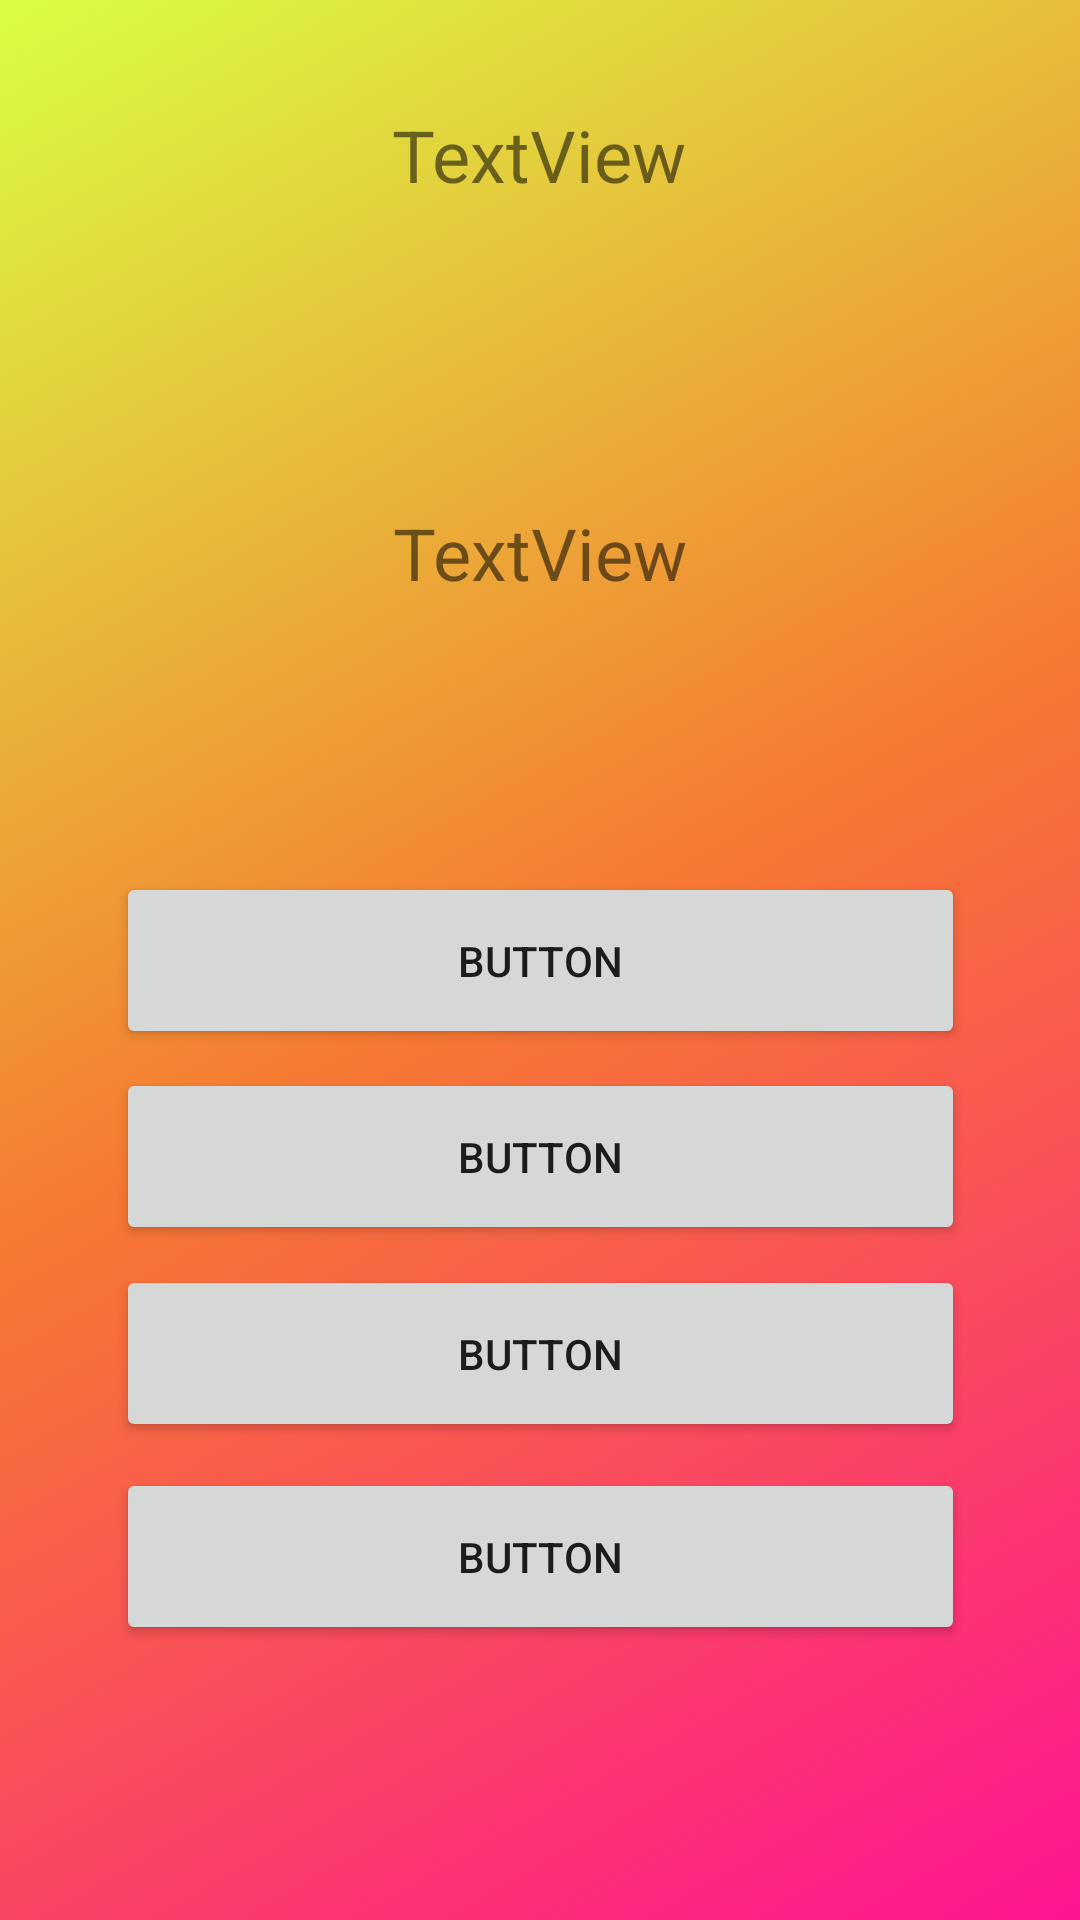

Write the Android layout XML for this screen, with the resource values it uses.
<!-- AndroidManifest.xml: application theme Theme.ChildsPlay -->
<!-- res/layout/activity_alphabet_game_lvl1.xml -->
<?xml version="1.0" encoding="utf-8"?>
<androidx.constraintlayout.widget.ConstraintLayout xmlns:android="http://schemas.android.com/apk/res/android"
    xmlns:app="http://schemas.android.com/apk/res-auto"
    xmlns:tools="http://schemas.android.com/tools"
    android:layout_width="match_parent"
    android:layout_height="match_parent"
    android:background="@drawable/animation">
    tools:context=".alphabetGame">

    <TextView
        android:id="@+id/Score"
        android:layout_width="112dp"
        android:layout_height="49dp"
        android:text="TextView"
        android:textAlignment="center"
        android:textSize="24sp"
        app:layout_constraintBottom_toBottomOf="parent"
        app:layout_constraintEnd_toEndOf="parent"
        app:layout_constraintHorizontal_bias="0.497"
        app:layout_constraintStart_toStartOf="parent"
        app:layout_constraintTop_toTopOf="parent"
        app:layout_constraintVertical_bias="0.06" />

    <Button
        android:id="@+id/Ans4"
        android:layout_width="283dp"
        android:layout_height="59dp"
        android:text="Button"
        app:layout_constraintBottom_toBottomOf="parent"
        app:layout_constraintEnd_toEndOf="parent"
        app:layout_constraintStart_toStartOf="parent"
        app:layout_constraintTop_toTopOf="parent"
        app:layout_constraintVertical_bias="0.842" />

    <Button
        android:id="@+id/Ans3"
        android:layout_width="283dp"
        android:layout_height="59dp"
        android:text="Button"
        app:layout_constraintBottom_toBottomOf="parent"
        app:layout_constraintEnd_toEndOf="parent"
        app:layout_constraintStart_toStartOf="parent"
        app:layout_constraintTop_toTopOf="parent"
        app:layout_constraintVertical_bias="0.726" />

    <Button
        android:id="@+id/Ans2"
        android:layout_width="283dp"
        android:layout_height="59dp"
        android:text="Button"
        app:layout_constraintBottom_toBottomOf="parent"
        app:layout_constraintEnd_toEndOf="parent"
        app:layout_constraintStart_toStartOf="parent"
        app:layout_constraintTop_toTopOf="parent"
        app:layout_constraintVertical_bias="0.613" />

    <Button
        android:id="@+id/Ans1"
        android:layout_width="283dp"
        android:layout_height="59dp"
        android:text="Button"
        app:layout_constraintBottom_toBottomOf="parent"
        app:layout_constraintEnd_toEndOf="parent"
        app:layout_constraintStart_toStartOf="parent"
        app:layout_constraintTop_toTopOf="parent" />

    <TextView
        android:id="@+id/Question"
        android:layout_width="208dp"
        android:layout_height="173dp"
        android:gravity="center"
        android:text="TextView"
        android:textSize="24sp"
        app:layout_constraintBottom_toBottomOf="parent"
        app:layout_constraintEnd_toEndOf="parent"
        app:layout_constraintHorizontal_bias="0.497"
        app:layout_constraintStart_toStartOf="parent"
        app:layout_constraintTop_toTopOf="parent"
        app:layout_constraintVertical_bias="0.209" />

</androidx.constraintlayout.widget.ConstraintLayout>
<!-- resources referenced by this layout -->
<resources>
  <!-- drawable animation (drawable) -->
  <?xml version="1.0" encoding="utf-8"?>
  <animation-list xmlns:android="http://schemas.android.com/apk/res/android">
  
   <item android:duration="5000"
       android:drawable="@drawable/color_changing_background"/>
  
      <item android:duration="5000"
          android:drawable="@drawable/color_changing_background_partwo"/>
  
      <item android:duration="5000"
          android:drawable="@drawable/color_changing_background_parthree"/>
  
  
  
  </animation-list>
  <style name="Theme.ChildsPlay" parent="Theme.MaterialComponents.DayNight.DarkActionBar">
          
          <item name="colorPrimary">@color/purple_500</item>
          <item name="colorPrimaryVariant">@color/purple_700</item>
          <item name="colorOnPrimary">@color/white</item>
          
          <item name="colorSecondary">@color/teal_200</item>
          <item name="colorSecondaryVariant">@color/teal_700</item>
          <item name="colorOnSecondary">@color/black</item>
          
          <item name="android:statusBarColor" tools:targetApi="l">?attr/colorPrimaryVariant</item>
          
      </style>
  <!-- drawable color_changing_background (drawable) -->
  <?xml version="1.0" encoding="utf-8"?>
  <shape xmlns:android="http://schemas.android.com/apk/res/android"
  
      android:shape="rectangle">
      <gradient
          android:type="linear"
          android:angle="315"
          android:startColor="@color/startColor"
          android:centerColor="@color/centerColor"
          android:endColor="@color/endColor"
  
  
  
  
  
  
  
  
  
  
     />
  
  </shape>
  <!-- drawable color_changing_background_partwo (drawable) -->
  <?xml version="1.0" encoding="utf-8"?>
  <shape xmlns:android="http://schemas.android.com/apk/res/android"
  
      android:shape="rectangle">
      <gradient
          android:type="linear"
          android:angle="315"
          android:startColor="@color/centerColor"
          android:centerColor="@color/endColor"
          android:endColor="@color/startColor"
  
          />
  
  </shape>
  <!-- drawable color_changing_background_parthree (drawable) -->
  <?xml version="1.0" encoding="utf-8"?>
  <shape xmlns:android="http://schemas.android.com/apk/res/android"
  
      android:shape="rectangle">
      <gradient
          android:type="linear"
          android:angle="315"
          android:startColor="@color/endColor"
          android:centerColor="@color/startColor"
          android:endColor="@color/centerColor"
  
          />
  
  </shape>
  <color name="purple_500">#FF6200EE</color>
  <color name="purple_700">#FF3700B3</color>
  <color name="white">#FFFFFFFF</color>
  <color name="teal_200">#FF03DAC5</color>
  <color name="teal_700">#FF018786</color>
  <color name="black">#FF000000</color>
  <color name="startColor">#D9FF43</color>
  <color name="centerColor">#F67831</color>
  <color name="endColor">#FF1493</color>
</resources>
